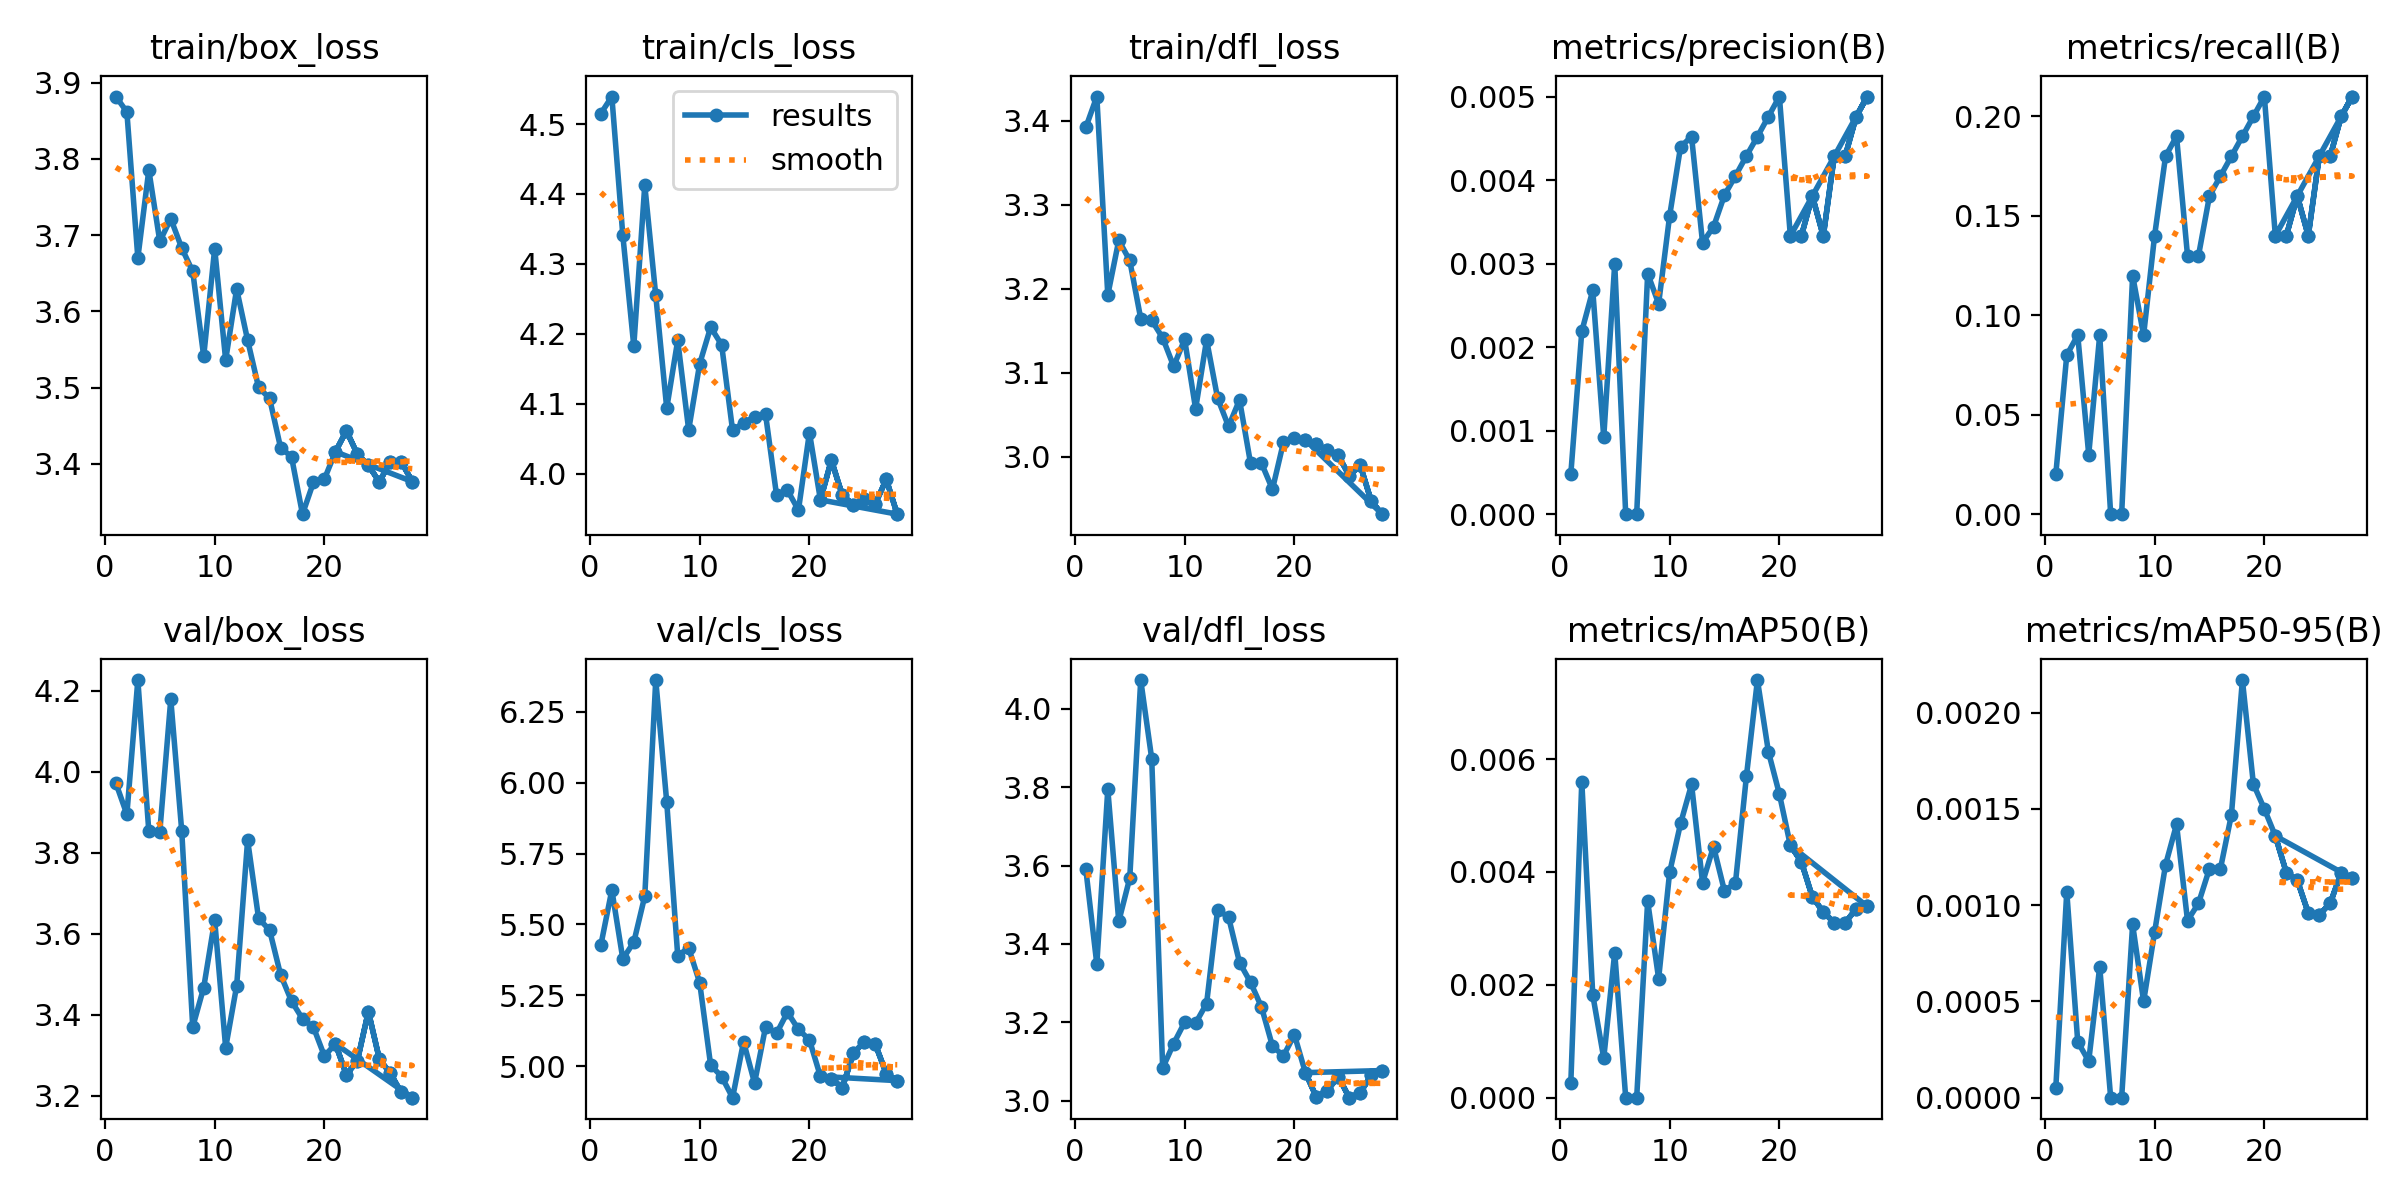

Source data for this figure (header and first rows):
epoch, time, train/box_loss, train/cls_loss, train/dfl_loss, metrics/precision(B), metrics/recall(B), metrics/mAP50(B), metrics/mAP50-95(B), val/box_loss, val/cls_loss, val/dfl_loss, lr/pg0, lr/pg1, lr/pg2
1, 39.63, 3.882, 4.515, 3.392, 0.00048, 0.02, 0.00026, 5e-05, 3.972, 5.427, 3.59, 0.0001667, 0.0001667, 0.0001667
2, 74.9, 3.861, 4.539, 3.429, 0.00219, 0.08, 0.0056, 0.00107, 3.895, 5.622, 3.348, 0.0003376, 0.0003376, 0.0003376
3, 110.1, 3.67, 4.341, 3.193, 0.00268, 0.09, 0.00182, 0.00029, 4.227, 5.378, 3.795, 0.0005015, 0.0005015, 0.0005015
4, 145, 3.785, 4.182, 3.258, 0.00092, 0.03, 0.0007, 0.00019, 3.853, 5.437, 3.458, 0.0006584, 0.0006584, 0.0006584
5, 177.5, 3.692, 4.413, 3.234, 0.003, 0.09, 0.00257, 0.00068, 3.852, 5.6, 3.568, 0.0008082, 0.0008082, 0.0008082
6, 209.9, 3.721, 4.255, 3.164, 0, 0, 0, 0, 4.179, 6.363, 4.074, 0.000951, 0.000951, 0.000951
7, 243.5, 3.683, 4.093, 3.162, 0, 0, 0, 0, 3.853, 5.932, 3.873, 0.000979, 0.000979, 0.000979
8, 277, 3.652, 4.191, 3.141, 0.00288, 0.12, 0.00348, 0.0009, 3.37, 5.39, 3.083, 0.000957, 0.000957, 0.000957
9, 312.1, 3.541, 4.062, 3.108, 0.00252, 0.09, 0.00211, 0.0005, 3.467, 5.417, 3.146, 0.000935, 0.000935, 0.000935
10, 352, 3.682, 4.157, 3.14, 0.00357, 0.14, 0.00399, 0.00086, 3.633, 5.295, 3.2, 0.000913, 0.000913, 0.000913
11, 387.8, 3.536, 4.209, 3.057, 0.0044, 0.18, 0.00486, 0.00121, 3.318, 5.003, 3.198, 0.000891, 0.000891, 0.000891
12, 420.4, 3.629, 4.184, 3.139, 0.00452, 0.19, 0.00555, 0.00142, 3.471, 4.963, 3.248, 0.000869, 0.000869, 0.000869
13, 453.8, 3.562, 4.062, 3.07, 0.00325, 0.13, 0.00381, 0.00092, 3.831, 4.889, 3.487, 0.000847, 0.000847, 0.000847
14, 487.2, 3.5, 4.073, 3.036, 0.00344, 0.13, 0.00445, 0.00101, 3.638, 5.086, 3.469, 0.000825, 0.000825, 0.000825
15, 523.7, 3.486, 4.081, 3.068, 0.00382, 0.16, 0.00366, 0.00119, 3.609, 4.94, 3.352, 0.000803, 0.000803, 0.000803
16, 562.2, 3.421, 4.085, 2.992, 0.00405, 0.17, 0.00381, 0.00119, 3.499, 5.137, 3.302, 0.000781, 0.000781, 0.000781
17, 597.6, 3.409, 3.97, 2.992, 0.00429, 0.18, 0.0057, 0.00147, 3.433, 5.115, 3.239, 0.000759, 0.000759, 0.000759
18, 630.2, 3.334, 3.976, 2.961, 0.00452, 0.19, 0.0074, 0.00217, 3.39, 5.19, 3.139, 0.000737, 0.000737, 0.000737
19, 663.2, 3.376, 3.948, 3.017, 0.00476, 0.2, 0.00613, 0.00163, 3.369, 5.129, 3.114, 0.000715, 0.000715, 0.000715
20, 696.9, 3.38, 4.059, 3.022, 0.005, 0.21, 0.00538, 0.0015, 3.297, 5.093, 3.168, 0.000693, 0.000693, 0.000693
21, 735.6, 3.416, 3.962, 3.02, 0.00333, 0.14, 0.00447, 0.00136, 3.328, 4.964, 3.071, 0.000671, 0.000671, 0.000671
22, 773.7, 3.444, 4.019, 3.015, 0.00333, 0.14, 0.00418, 0.00117, 3.251, 4.955, 3.009, 0.000649, 0.000649, 0.000649
23, 807, 3.413, 3.969, 3.008, 0.00381, 0.16, 0.00356, 0.00113, 3.286, 4.924, 3.026, 0.000627, 0.000627, 0.000627
24, 840, 3.398, 3.956, 3.001, 0.00333, 0.14, 0.00329, 0.00096, 3.408, 5.045, 3.061, 0.0006051, 0.0006051, 0.0006051
25, 873.3, 3.376, 3.963, 2.977, 0.00429, 0.18, 0.0031, 0.00095, 3.29, 5.086, 3.007, 0.0005831, 0.0005831, 0.0005831
26, 912.5, 3.403, 3.957, 2.99, 0.00429, 0.18, 0.0031, 0.00101, 3.255, 5.077, 3.02, 0.0005611, 0.0005611, 0.0005611
27, 950.7, 3.403, 3.992, 2.947, 0.00476, 0.2, 0.00335, 0.00117, 3.208, 4.974, 3.065, 0.0005391, 0.0005391, 0.0005391
28, 984.2, 3.377, 3.942, 2.931, 0.005, 0.21, 0.00339, 0.00114, 3.195, 4.949, 3.077, 0.0005171, 0.0005171, 0.0005171
21, 638963, 3.416, 3.962, 3.02, 0.00333, 0.14, 0.00447, 0.00136, 3.328, 4.964, 3.071, 0.000671, 0.000671, 0.000671
22, 638996, 3.444, 4.019, 3.015, 0.00333, 0.14, 0.00418, 0.00117, 3.251, 4.955, 3.009, 0.000649, 0.000649, 0.000649
23, 639031, 3.413, 3.969, 3.008, 0.00381, 0.16, 0.00356, 0.00113, 3.286, 4.924, 3.026, 0.000627, 0.000627, 0.000627
24, 639069, 3.398, 3.956, 3.001, 0.00333, 0.14, 0.00329, 0.00096, 3.408, 5.045, 3.061, 0.0006051, 0.0006051, 0.0006051
25, 639107, 3.376, 3.963, 2.977, 0.00429, 0.18, 0.0031, 0.00095, 3.29, 5.086, 3.007, 0.0005831, 0.0005831, 0.0005831
26, 639144, 3.403, 3.957, 2.99, 0.00429, 0.18, 0.0031, 0.00101, 3.255, 5.077, 3.02, 0.0005611, 0.0005611, 0.0005611
27, 639181, 3.403, 3.992, 2.947, 0.00476, 0.2, 0.00335, 0.00117, 3.208, 4.974, 3.065, 0.0005391, 0.0005391, 0.0005391
28, 639231, 3.377, 3.942, 2.931, 0.005, 0.21, 0.00339, 0.00114, 3.195, 4.949, 3.077, 0.0005171, 0.0005171, 0.0005171
